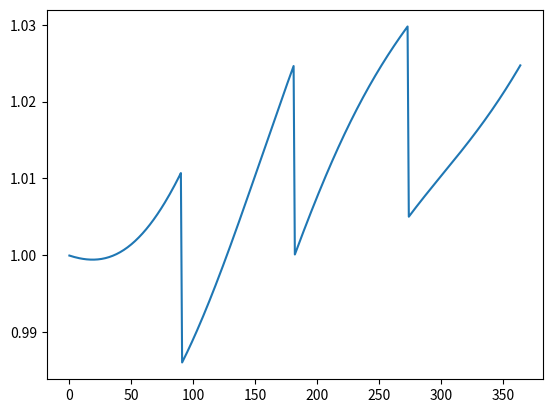
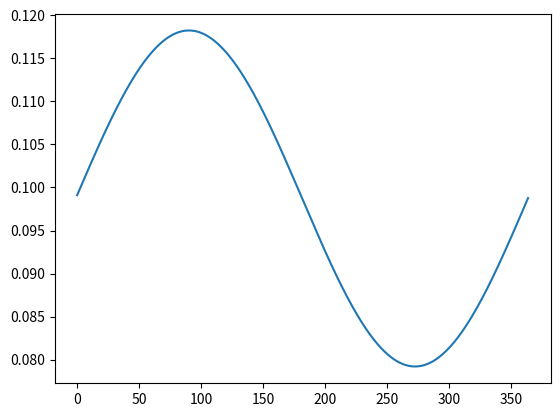

These figures' Python source, in order:
import numpy as np
import matplotlib.pyplot as plt

DAYS_IN_A_YEAR = 365

class RateGenerators:

    def __init__(self, years: np.ndarray) -> None:
        self._time = np.linspace(1/DAYS_IN_A_YEAR, years, DAYS_IN_A_YEAR*years, endpoint=False )

    @property
    def time(self) -> np.ndarray:
        return self._time

    def constant_rate(self, rate: float = .1) -> np.ndarray:

        rates = np.ones(self.time.shape[0])*rate
        return RateGenerators.discrete_to_continuous(rates=rates)

    def exp_rate(self, rate: float=.1, speed: float = -4) -> np.ndarray:
        rates = np.ones(self.time.shape[0])*rate
        rates = np.exp(speed * self.time) * rates
        if speed >= 0:
            rates = (1 - np.exp(-speed * self.time)) * rates

        return RateGenerators.discrete_to_continuous(rates=rates)

    @staticmethod
    def discrete_to_continuous(rates: np.ndarray) -> np.ndarray:
        return compound * np.log(1 +  rates / compound)

    def sin_rate(self, rate: float=.1, amplitude: float = .02) -> np.ndarray:
        rates = np.sin(2*np.pi * self.time / self.time[-1])*amplitude + rate

        return RateGenerators.discrete_to_continuous(rates=rates)


years = 1
compound = 4
year_rate = .1

n_pays = years * compound
coupon = year_rate / compound
times = np.linspace(1/compound,years,n_pays)
coupons = np.ones(n_pays)*coupon
amortizations = np.zeros(n_pays)
amortizations[n_pays - 1] = 1
description = np.asarray([times, coupons, amortizations])

rate = .1

tg = RateGenerators(years=years)

rcs = tg.sin_rate()
rcs_ = tg.exp_rate()
npvs = np.zeros(tg.time.shape)
for i in range(tg.time.shape[0]):
    remaining = description[0] - tg.time[i]
    mask = np.where( remaining <= 0, 0, 1)

    description = mask * description
    pays = description[1] + description[2]
    npv = np.exp(-remaining*rcs[i]) * pays
    npvs[i] = npv.sum()

plt.plot(npvs)
plt.show()
plt.plot(rcs)
plt.show()
